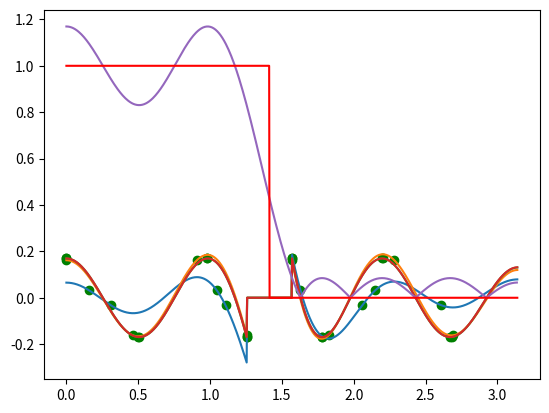

This figure's Python source:
# -*- coding: utf-8 -*-
"""
Remez example
"""

import matplotlib.pyplot as plt
import numpy as np
import numpy.linalg as linalg
from scipy.signal import freqz
from numpy.fft import fft

def firamp(h, L, w):
  H=fft(h, 2*L)
  H = H[0:L]
  return np.real(np.exp(1j * M * w) * H)

def locmax(x):
  temp1 = np.hstack((x[0]-1, x[:-1]))
  temp2 = np.hstack((x[1:], x[-1]-1))
  return np.where(np.logical_and(x > temp1, x > temp2))[0]

def etap(E):
  xe = E[0]
  xv = 0
  v = []
  for k in range(1, len(E)):
    if np.sign(E[k]) == np.sign(xe):
      if abs(E[k]) > abs(xe):
        xe = E[k]
        xv = k
    else:
      v.append(xv)
      xe = E[k]
      xv = k
  v.append(xv)
  return v
    
N = 13
Kp = 1
Ks = 2
wp = 0.4*np.pi
ws = 0.5*np.pi
wo = (wp+ws)/2
L = 1024
w = np.arange(L)*np.pi/L
W = Kp*(w<=wp) + Ks*(w>=ws)
D = w <= wo

M = (N-1)//2
R = M+2
m = np.arange(M+1)
s = (-1)**(np.arange(1, R+1))

k = np.array([51, 101, 341, 361, 531, 671, 701, 851])

it = 0

while True:
  print("Iteration " + str(it))
  print("Selected frequencies", w[k]/np.pi)

  temp = np.vstack((np.cos(w[k]*m.reshape(-1,1)), s/W[k])).T
  x = linalg.solve(temp, D[k])
  
  a = x[:-1]
  delta = x[-1]
  print("Max error", delta)
  
  h = np.hstack((a[:0:-1], 2*a[0], a[1:]))/2
  print("Current coeffs", h)
  
  A = firamp(h, L, w)
  err = (A-D)*W
  print("Final error", np.vstack((w[k]/np.pi,err[k])).T)
              
  plt.plot(w, err)
  plt.scatter(w[k], err[k], c='g')
  plt.show()
  newk = np.sort(np.hstack((locmax(err), locmax(-err))))
  errk = (A[newk]-D[newk])*W[newk]
  print("Selected errors", newk)
  print("New error", np.vstack((w[newk]/np.pi,errk)).T)
  
  SN = 1e-8
  v = np.abs(errk) >= (np.abs(delta) - SN)
  newk = newk[v]
  errk = errk[v]
  
  print("Selected errors", newk)
  print("New error after SN check", np.vstack((w[newk]/np.pi,errk)).T)
  
  v = etap(errk)
  v = v[:R]
  newk = newk[v]
  errk = errk[v]
  
  print("Selected errors", newk)
  print("New error after monotony check", np.vstack((w[newk]/np.pi,errk)).T)

  if (np.max(np.abs(errk)) - abs(delta))/abs(delta) < SN:
    break
  
  k = newk
  it = it + 1
  
print(h)

r = freqz(h)
plt.plot(r[0], np.abs(r[1]), label="FIR filter")
plt.plot(w, D, label="FIR filter", c='r')

